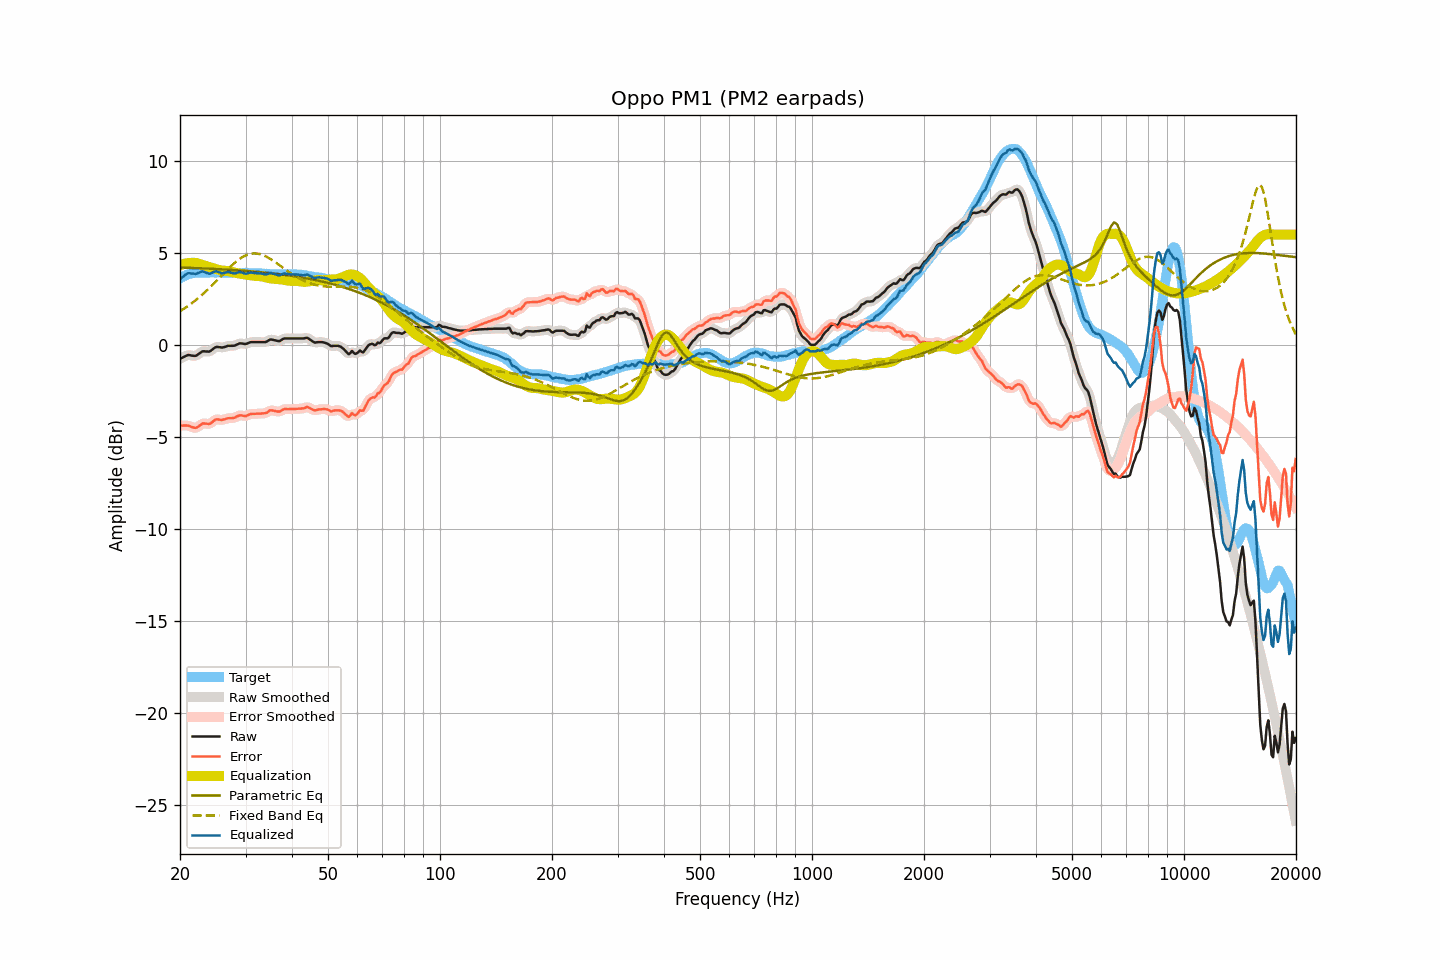

Values plotted in this chart, from the file beside it:
frequency, raw, smoothed, error, error_smoothed, equalization, parametric_eq, fixed_band_eq, equalized_raw, equalized_smoothed, target
20.00, -0.76, -0.77, -4.38, -4.39, 4.33, 4.21, 1.83, 3.57, 3.57, 3.62
20.20, -0.72, -0.71, -4.39, -4.38, 4.37, 4.21, 1.89, 3.65, 3.65, 3.67
20.40, -0.67, -0.67, -4.39, -4.38, 4.39, 4.20, 1.94, 3.73, 3.73, 3.72
20.61, -0.63, -0.63, -4.38, -4.39, 4.42, 4.20, 2.00, 3.79, 3.79, 3.75
20.81, -0.59, -0.59, -4.39, -4.38, 4.44, 4.20, 2.06, 3.85, 3.85, 3.80
21.02, -0.55, -0.56, -4.39, -4.40, 4.45, 4.19, 2.12, 3.90, 3.89, 3.84
21.23, -0.56, -0.56, -4.42, -4.42, 4.46, 4.19, 2.18, 3.90, 3.90, 3.86
21.44, -0.58, -0.57, -4.46, -4.45, 4.46, 4.19, 2.24, 3.88, 3.89, 3.88
21.66, -0.59, -0.60, -4.49, -4.49, 4.47, 4.18, 2.31, 3.88, 3.87, 3.90
21.87, -0.60, -0.60, -4.51, -4.51, 4.47, 4.18, 2.38, 3.87, 3.87, 3.91
22.09, -0.59, -0.58, -4.52, -4.50, 4.45, 4.18, 2.45, 3.86, 3.88, 3.93
22.31, -0.53, -0.53, -4.46, -4.47, 4.43, 4.17, 2.52, 3.90, 3.90, 3.94
22.54, -0.47, -0.47, -4.41, -4.40, 4.41, 4.17, 2.59, 3.93, 3.94, 3.94
22.76, -0.41, -0.41, -4.34, -4.34, 4.38, 4.17, 2.67, 3.97, 3.97, 3.93
22.99, -0.35, -0.37, -4.27, -4.29, 4.35, 4.16, 2.74, 4.00, 3.98, 3.92
23.22, -0.35, -0.35, -4.27, -4.27, 4.32, 4.16, 2.82, 3.97, 3.97, 3.92
23.45, -0.36, -0.36, -4.28, -4.28, 4.29, 4.15, 2.90, 3.93, 3.94, 3.92
23.69, -0.36, -0.37, -4.29, -4.30, 4.26, 4.15, 2.99, 3.90, 3.90, 3.93
23.92, -0.37, -0.36, -4.30, -4.29, 4.24, 4.15, 3.07, 3.87, 3.88, 3.93
24.16, -0.33, -0.32, -4.27, -4.26, 4.21, 4.14, 3.15, 3.88, 3.89, 3.94
24.40, -0.26, -0.26, -4.21, -4.20, 4.18, 4.14, 3.24, 3.92, 3.92, 3.95
24.65, -0.19, -0.19, -4.13, -4.13, 4.16, 4.13, 3.33, 3.97, 3.97, 3.94
24.89, -0.13, -0.14, -4.07, -4.08, 4.13, 4.13, 3.42, 4.00, 3.99, 3.94
25.14, -0.11, -0.11, -4.05, -4.05, 4.10, 4.12, 3.51, 3.99, 3.99, 3.94
25.39, -0.12, -0.12, -4.07, -4.06, 4.08, 4.12, 3.60, 3.96, 3.96, 3.95
25.65, -0.13, -0.13, -4.07, -4.07, 4.06, 4.11, 3.69, 3.93, 3.92, 3.94
25.91, -0.15, -0.14, -4.08, -4.08, 4.04, 4.11, 3.78, 3.89, 3.90, 3.93
26.16, -0.13, -0.13, -4.06, -4.06, 4.04, 4.10, 3.87, 3.91, 3.91, 3.93
26.43, -0.11, -0.11, -4.04, -4.04, 4.03, 4.10, 3.96, 3.92, 3.93, 3.93
26.69, -0.08, -0.08, -4.01, -4.01, 4.03, 4.09, 4.05, 3.95, 3.95, 3.93
26.96, -0.05, -0.06, -3.99, -4.00, 4.02, 4.09, 4.14, 3.97, 3.96, 3.94
27.23, -0.05, -0.05, -3.99, -3.99, 4.00, 4.08, 4.22, 3.95, 3.95, 3.94
27.50, -0.05, -0.05, -3.99, -3.98, 3.97, 4.08, 4.30, 3.92, 3.92, 3.94
27.77, -0.05, -0.05, -3.97, -3.98, 3.95, 4.07, 4.38, 3.90, 3.90, 3.92
28.05, -0.04, -0.03, -3.96, -3.95, 3.93, 4.07, 4.46, 3.89, 3.89, 3.92
28.33, 0.00, 0.00, -3.91, -3.91, 3.91, 4.06, 4.53, 3.91, 3.91, 3.91
28.62, 0.04, 0.04, -3.87, -3.87, 3.90, 4.05, 4.61, 3.93, 3.94, 3.91
28.90, 0.08, 0.07, -3.84, -3.84, 3.88, 4.05, 4.67, 3.96, 3.95, 3.92
29.19, 0.08, 0.08, -3.83, -3.84, 3.87, 4.04, 4.73, 3.95, 3.94, 3.91
29.48, 0.07, 0.07, -3.86, -3.85, 3.85, 4.04, 4.78, 3.92, 3.92, 3.92
29.78, 0.05, 0.05, -3.86, -3.86, 3.83, 4.03, 4.83, 3.88, 3.89, 3.91
30.08, 0.05, 0.06, -3.87, -3.86, 3.82, 4.02, 4.87, 3.87, 3.88, 3.92
30.38, 0.08, 0.08, -3.83, -3.83, 3.81, 4.02, 4.91, 3.89, 3.89, 3.91
30.68, 0.12, 0.11, -3.79, -3.79, 3.80, 4.01, 4.93, 3.92, 3.91, 3.91
30.99, 0.15, 0.14, -3.76, -3.76, 3.79, 4.00, 4.96, 3.94, 3.93, 3.91
31.30, 0.15, 0.15, -3.75, -3.75, 3.77, 3.99, 4.97, 3.92, 3.92, 3.90
31.61, 0.15, 0.15, -3.75, -3.75, 3.76, 3.99, 4.97, 3.91, 3.91, 3.90
31.93, 0.15, 0.15, -3.75, -3.75, 3.75, 3.98, 4.97, 3.90, 3.90, 3.90
32.24, 0.15, 0.15, -3.74, -3.74, 3.74, 3.97, 4.97, 3.89, 3.89, 3.89
32.57, 0.15, 0.15, -3.74, -3.74, 3.74, 3.96, 4.95, 3.89, 3.89, 3.89
32.89, 0.15, 0.15, -3.74, -3.74, 3.74, 3.95, 4.93, 3.89, 3.89, 3.89
33.22, 0.15, 0.15, -3.73, -3.73, 3.72, 3.95, 4.90, 3.87, 3.87, 3.88
33.55, 0.15, 0.15, -3.73, -3.73, 3.70, 3.94, 4.87, 3.85, 3.85, 3.88
33.89, 0.15, 0.16, -3.71, -3.71, 3.68, 3.93, 4.83, 3.83, 3.84, 3.86
34.23, 0.18, 0.19, -3.69, -3.67, 3.65, 3.92, 4.79, 3.83, 3.85, 3.87
34.57, 0.24, 0.24, -3.62, -3.62, 3.63, 3.91, 4.74, 3.87, 3.87, 3.86
34.92, 0.29, 0.27, -3.56, -3.58, 3.62, 3.90, 4.69, 3.91, 3.89, 3.85
35.27, 0.29, 0.29, -3.56, -3.56, 3.61, 3.89, 4.63, 3.90, 3.90, 3.85
35.62, 0.27, 0.28, -3.58, -3.57, 3.60, 3.88, 4.58, 3.87, 3.88, 3.85
35.97, 0.25, 0.25, -3.59, -3.59, 3.59, 3.87, 4.51, 3.84, 3.85, 3.84
... 635 more rows
